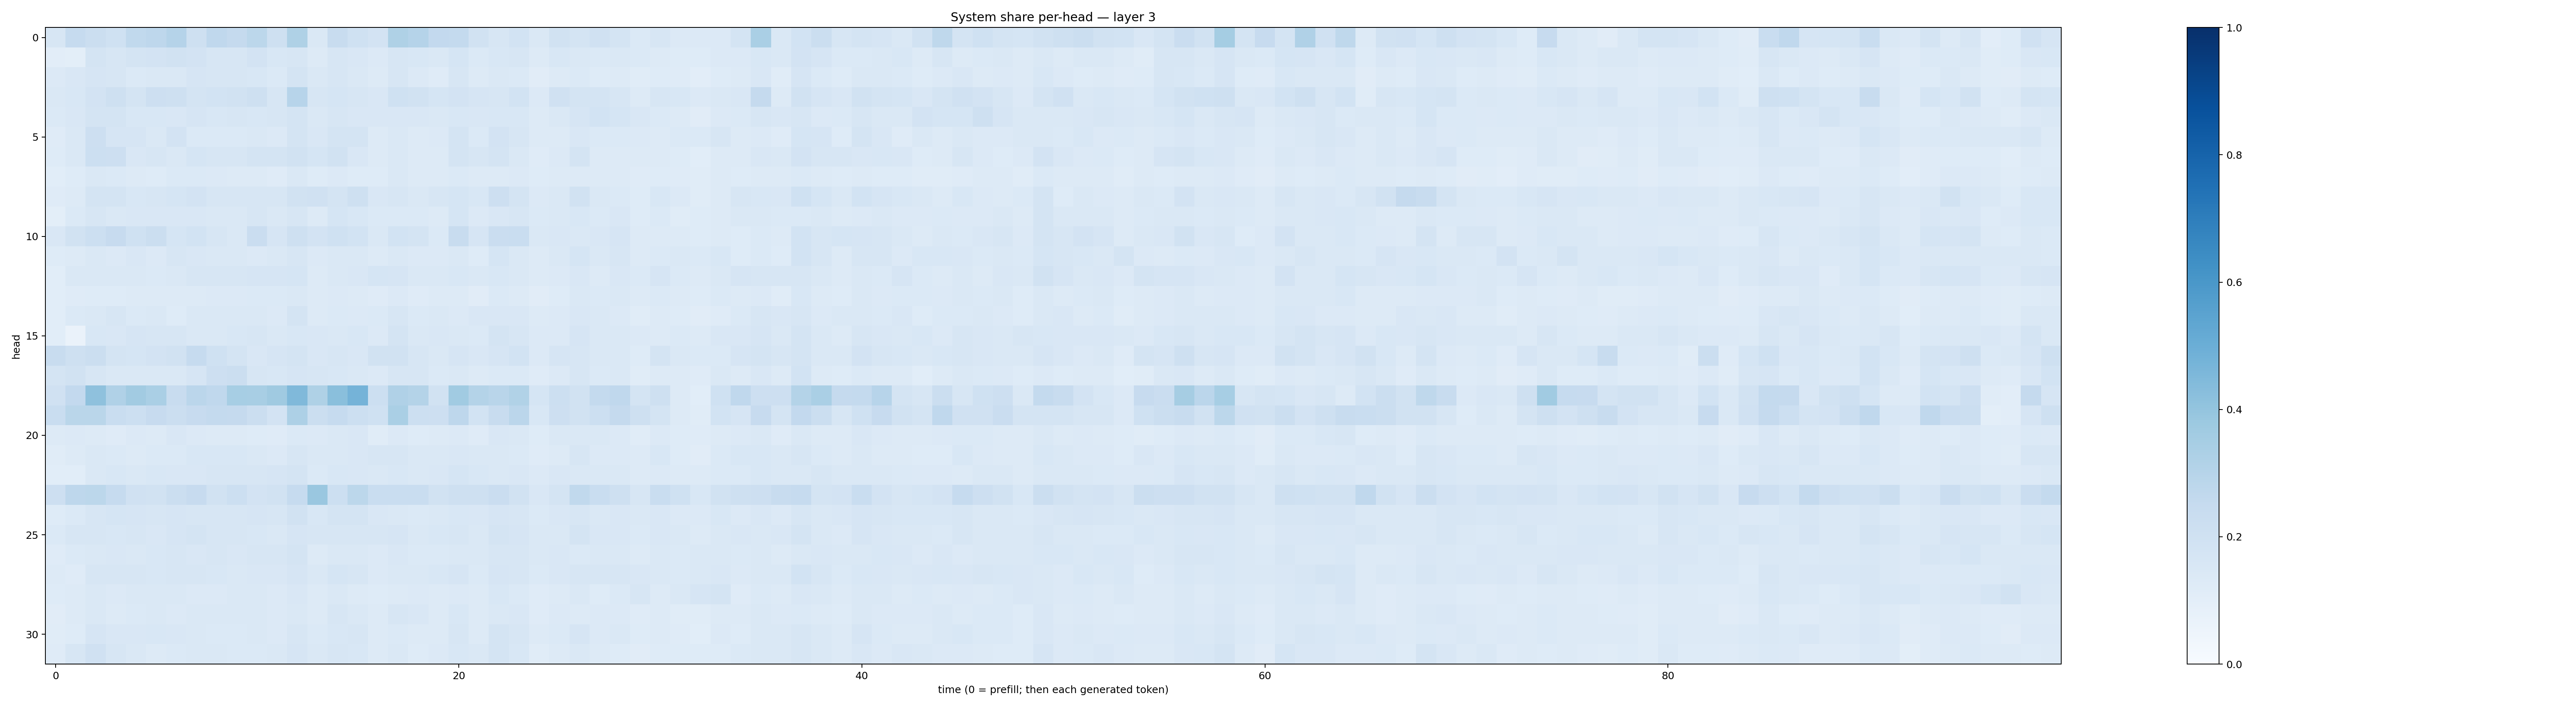

Values plotted in this chart, from the file beside it:
0.15803218, 0.24698, 0.21913946, 0.2010635, 0.2623189, 0.27524433, 0.30315134, 0.20372622, 0.26866633, 0.25089037, 0.2803613, 0.20612074, 0.32258117, 0.14594889, 0.23792993, 0.2013383, 0.18037653, 0.32181856, 0.30156678, 0.25865582, 0.25454873, 0.19480711, 0.1569282, 0.18431126
0.1039, 0.09775, 0.1773, 0.1604, 0.1759, 0.1816, 0.192, 0.182, 0.1597, 0.1628, 0.1804, 0.1544, 0.1598, 0.1281, 0.1629, 0.15, 0.1347, 0.1601, 0.1528, 0.148, 0.1694, 0.1376, 0.1553, 0.1635
0.1364, 0.1486, 0.1647, 0.1579, 0.1395, 0.1411, 0.143, 0.1676, 0.1602, 0.1611, 0.1554, 0.138, 0.1744, 0.1445, 0.1585, 0.1415, 0.1294, 0.1599, 0.1351, 0.1199, 0.1595, 0.1323, 0.1435, 0.1387
0.1407, 0.1549, 0.1822, 0.2052, 0.1781, 0.2144, 0.21, 0.1788, 0.1872, 0.1919, 0.21, 0.1563, 0.2954, 0.1593, 0.1705, 0.1632, 0.1491, 0.2001, 0.1919, 0.1682, 0.1824, 0.1661, 0.1591, 0.1847
0.1401, 0.1498, 0.1757, 0.1724, 0.1548, 0.1545, 0.1493, 0.1641, 0.1545, 0.1637, 0.1541, 0.1567, 0.1723, 0.1464, 0.1601, 0.1494, 0.1515, 0.1513, 0.1513, 0.1462, 0.1531, 0.1505, 0.1529, 0.1553
0.1208, 0.1419, 0.2116, 0.1645, 0.1675, 0.1413, 0.1817, 0.1395, 0.1402, 0.14, 0.1465, 0.1361, 0.1746, 0.1518, 0.1763, 0.1756, 0.1288, 0.1436, 0.1284, 0.1346, 0.172, 0.1371, 0.1819, 0.1604
0.1214, 0.142, 0.2149, 0.2115, 0.1511, 0.1623, 0.1416, 0.1716, 0.161, 0.1579, 0.174, 0.1754, 0.1925, 0.1711, 0.1923, 0.1516, 0.1297, 0.1415, 0.1284, 0.128, 0.1722, 0.1619, 0.1731, 0.148
0.1091, 0.1249, 0.1412, 0.1389, 0.1251, 0.1244, 0.1388, 0.14, 0.1343, 0.1324, 0.1275, 0.1174, 0.1454, 0.1234, 0.1333, 0.1244, 0.1237, 0.141, 0.1317, 0.1327, 0.1371, 0.1305, 0.1289, 0.1355
0.1205, 0.132, 0.1787, 0.1763, 0.1528, 0.1607, 0.1701, 0.1823, 0.1579, 0.1568, 0.1568, 0.1572, 0.1878, 0.1983, 0.1788, 0.2063, 0.1499, 0.1594, 0.143, 0.1606, 0.1693, 0.154, 0.212, 0.1794
0.09999, 0.1368, 0.1566, 0.1476, 0.1521, 0.1523, 0.1519, 0.1507, 0.144, 0.1409, 0.1627, 0.1425, 0.1615, 0.1287, 0.1714, 0.1541, 0.1403, 0.1404, 0.137, 0.1267, 0.1686, 0.1352, 0.1498, 0.1588
0.1514, 0.1942, 0.2165, 0.2431, 0.203, 0.2189, 0.1717, 0.1851, 0.1581, 0.1479, 0.2268, 0.1656, 0.2098, 0.1805, 0.1996, 0.1836, 0.1449, 0.1839, 0.1731, 0.1378, 0.2361, 0.1643, 0.2304, 0.2317
0.1218, 0.1325, 0.143, 0.1355, 0.1507, 0.1361, 0.1627, 0.1485, 0.1446, 0.1456, 0.136, 0.1439, 0.158, 0.133, 0.1445, 0.1472, 0.1285, 0.1454, 0.1345, 0.1363, 0.1477, 0.1235, 0.168, 0.1484
0.1092, 0.1436, 0.1459, 0.1483, 0.1484, 0.1388, 0.1408, 0.1571, 0.1601, 0.1598, 0.1649, 0.1663, 0.1715, 0.1322, 0.1408, 0.1511, 0.1702, 0.1641, 0.1441, 0.1408, 0.1538, 0.1432, 0.1541, 0.1478
0.1088, 0.1194, 0.1248, 0.1212, 0.1287, 0.1305, 0.1277, 0.1278, 0.1354, 0.1361, 0.1379, 0.1368, 0.1442, 0.1275, 0.1355, 0.1288, 0.1187, 0.1341, 0.1199, 0.1272, 0.125, 0.1121, 0.1401, 0.1295
0.1093, 0.1371, 0.1455, 0.1621, 0.1402, 0.1435, 0.1225, 0.1435, 0.141, 0.1421, 0.1424, 0.1352, 0.1757, 0.1309, 0.1384, 0.1348, 0.1378, 0.1599, 0.1388, 0.1449, 0.1359, 0.1503, 0.1512, 0.1485
0.1092, 0.06559, 0.1548, 0.1514, 0.1647, 0.1573, 0.1569, 0.1472, 0.1483, 0.1536, 0.1637, 0.1476, 0.1559, 0.1522, 0.1468, 0.1558, 0.1332, 0.1729, 0.1456, 0.1507, 0.146, 0.1369, 0.1749, 0.1593
0.2387, 0.2087, 0.2188, 0.1747, 0.1694, 0.1816, 0.1893, 0.2485, 0.2015, 0.1745, 0.1501, 0.1655, 0.1771, 0.1498, 0.1597, 0.1487, 0.188, 0.1875, 0.1579, 0.143, 0.1652, 0.1522, 0.1667, 0.1843
0.1743, 0.1877, 0.1599, 0.1451, 0.1456, 0.1473, 0.1464, 0.1661, 0.211, 0.2199, 0.1628, 0.1525, 0.1643, 0.1629, 0.1546, 0.1441, 0.1349, 0.1603, 0.162, 0.1382, 0.1476, 0.1301, 0.1396, 0.1389
0.1986, 0.2606, 0.4105, 0.3175, 0.36, 0.3362, 0.2364, 0.2846, 0.267, 0.3441, 0.3401, 0.3698, 0.4467, 0.3213, 0.4231, 0.4737, 0.2156, 0.3193, 0.305, 0.1933, 0.367, 0.3056, 0.2927, 0.3154
0.2336, 0.2887, 0.2864, 0.2333, 0.2157, 0.2449, 0.2253, 0.2434, 0.2563, 0.253, 0.2198, 0.1835, 0.3245, 0.2223, 0.2491, 0.2155, 0.2009, 0.3392, 0.2184, 0.2144, 0.2739, 0.1859, 0.2398, 0.2826
0.1306, 0.1359, 0.1321, 0.1197, 0.1366, 0.1326, 0.1523, 0.1341, 0.1255, 0.1326, 0.1222, 0.1199, 0.1388, 0.1348, 0.1455, 0.1507, 0.1148, 0.1357, 0.1215, 0.127, 0.1366, 0.1209, 0.1516, 0.1482
0.1147, 0.1319, 0.1459, 0.1389, 0.1305, 0.137, 0.1403, 0.154, 0.1545, 0.153, 0.1462, 0.1362, 0.164, 0.1456, 0.1452, 0.1514, 0.1613, 0.1567, 0.1435, 0.143, 0.1491, 0.1413, 0.1472, 0.1387
0.1067, 0.107, 0.1481, 0.1542, 0.1449, 0.1551, 0.1519, 0.151, 0.1592, 0.161, 0.1572, 0.1641, 0.1747, 0.14, 0.1526, 0.1518, 0.1424, 0.1532, 0.1433, 0.1486, 0.1704, 0.1538, 0.1434, 0.149
0.2113, 0.2755, 0.2778, 0.2469, 0.1957, 0.1926, 0.2218, 0.2432, 0.1917, 0.2187, 0.1823, 0.1944, 0.2483, 0.3834, 0.2187, 0.2802, 0.2343, 0.2334, 0.2313, 0.1948, 0.2044, 0.2087, 0.23, 0.1905
0.1232, 0.1371, 0.1594, 0.1685, 0.1652, 0.1637, 0.1652, 0.1631, 0.1594, 0.1576, 0.1665, 0.163, 0.1878, 0.1529, 0.1794, 0.1749, 0.1509, 0.1469, 0.1402, 0.1445, 0.1526, 0.1522, 0.166, 0.1576
0.1393, 0.1603, 0.1626, 0.1535, 0.1584, 0.1501, 0.1665, 0.1729, 0.1611, 0.1639, 0.1535, 0.1475, 0.1655, 0.1604, 0.158, 0.1627, 0.1584, 0.1664, 0.147, 0.1533, 0.1582, 0.1436, 0.1767, 0.1662
0.1198, 0.1397, 0.1479, 0.1502, 0.1467, 0.1548, 0.1567, 0.1487, 0.1601, 0.1514, 0.1588, 0.1573, 0.1735, 0.128, 0.1445, 0.1472, 0.1349, 0.1523, 0.1404, 0.1393, 0.1463, 0.1464, 0.1581, 0.1589
0.1282, 0.1197, 0.1585, 0.1571, 0.1598, 0.1544, 0.1599, 0.1637, 0.1559, 0.1466, 0.1522, 0.1485, 0.1661, 0.146, 0.1685, 0.1596, 0.1347, 0.1412, 0.1413, 0.154, 0.1661, 0.14, 0.1659, 0.1568
0.1223, 0.13, 0.1476, 0.1356, 0.1479, 0.1473, 0.1466, 0.133, 0.1352, 0.1422, 0.1423, 0.1354, 0.1517, 0.1287, 0.1479, 0.1302, 0.124, 0.132, 0.1357, 0.1277, 0.1348, 0.1269, 0.153, 0.1388
0.1103, 0.1256, 0.142, 0.1309, 0.1383, 0.1409, 0.1353, 0.1428, 0.1468, 0.1409, 0.1416, 0.1329, 0.1446, 0.1254, 0.1597, 0.1427, 0.1264, 0.1616, 0.1491, 0.1325, 0.1538, 0.1326, 0.1418, 0.1498
0.1172, 0.1218, 0.1653, 0.1494, 0.1509, 0.1552, 0.1521, 0.1418, 0.1406, 0.1373, 0.1436, 0.1367, 0.1593, 0.1371, 0.1548, 0.1636, 0.1292, 0.1368, 0.1304, 0.1267, 0.1597, 0.1312, 0.1783, 0.1616
0.1174, 0.1612, 0.1959, 0.1576, 0.1483, 0.1324, 0.1389, 0.1465, 0.1447, 0.1392, 0.1396, 0.141, 0.1661, 0.1467, 0.1579, 0.1557, 0.128, 0.1434, 0.1249, 0.1354, 0.1562, 0.1478, 0.1757, 0.1553
